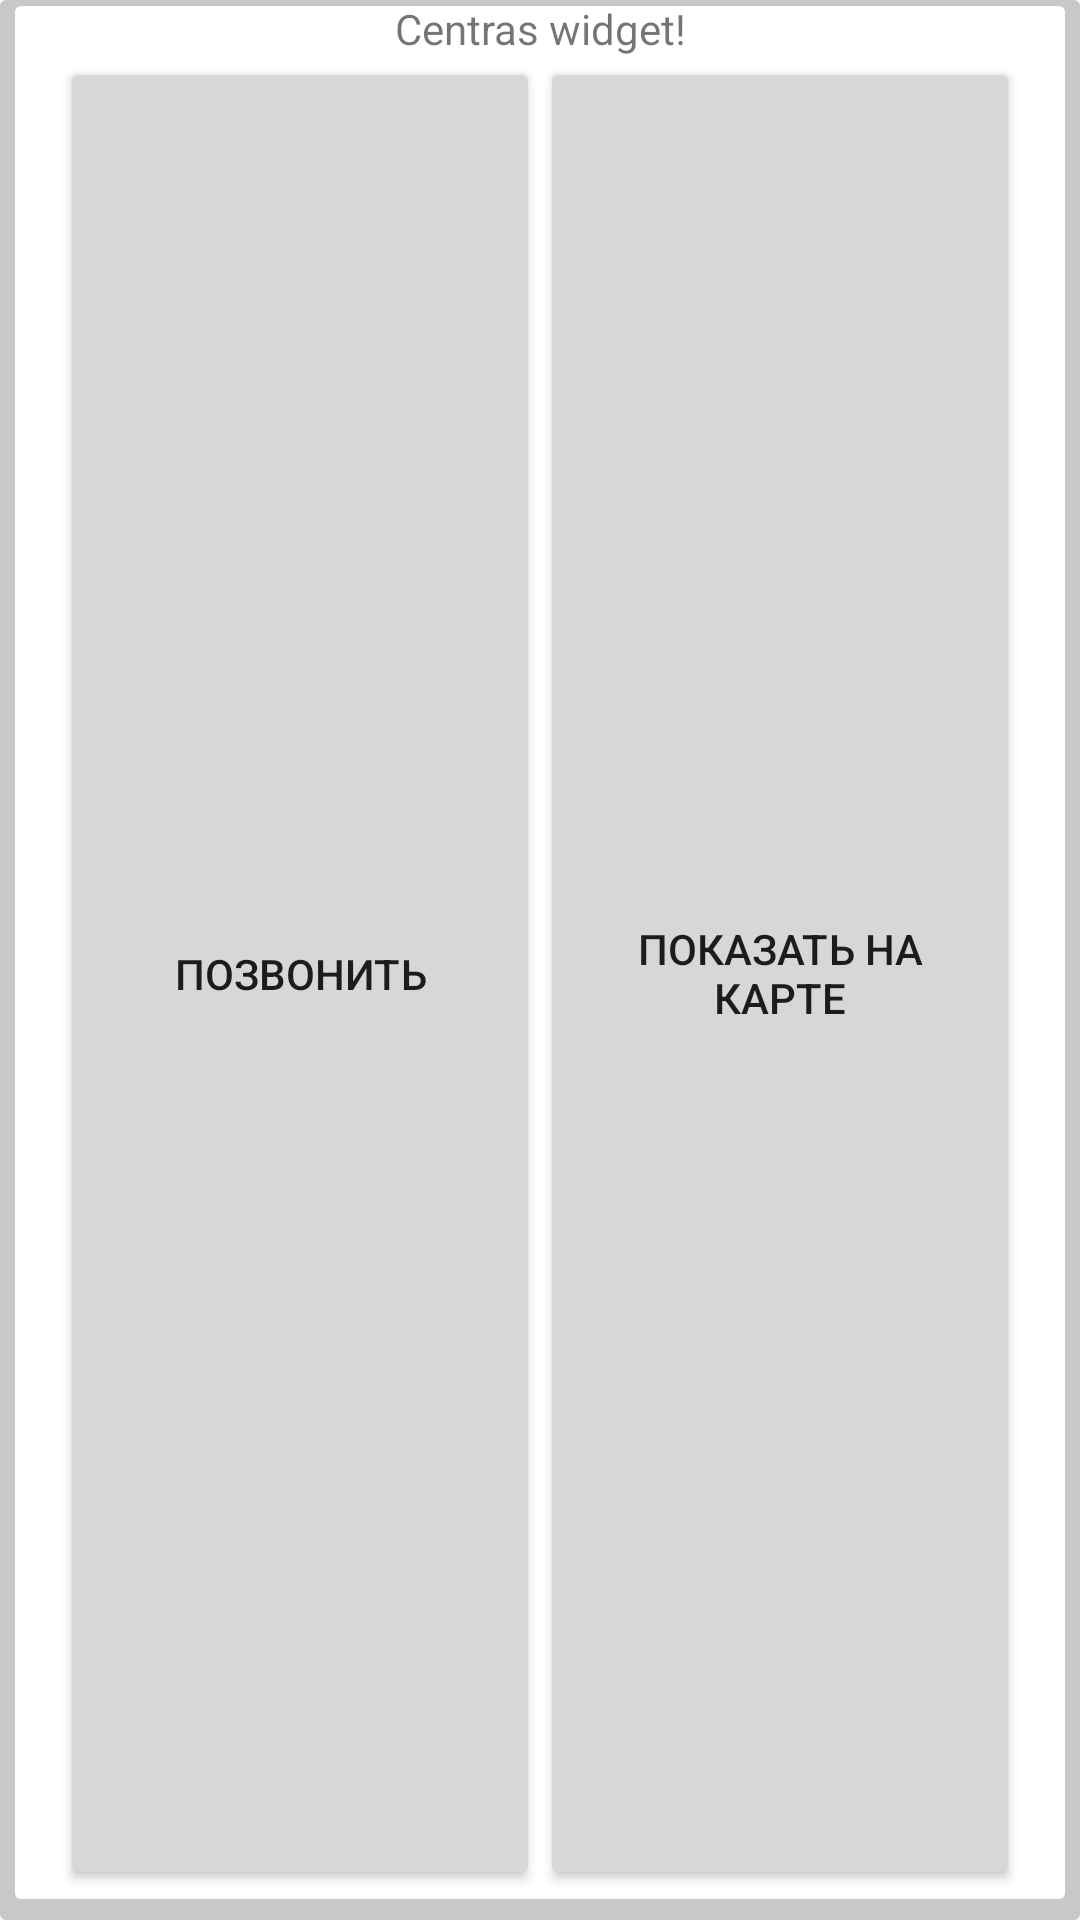

Reconstruct the res/layout file that produces this screen, plus the resources it refers to.
<!-- AndroidManifest.xml: application theme AppTheme -->
<!-- res/layout/widget_layout.xml -->
<?xml version="1.0" encoding="utf-8"?>

<LinearLayout xmlns:android="http://schemas.android.com/apk/res/android"
    android:orientation="vertical" android:layout_width="match_parent"
    android:layout_height="match_parent"
    android:background="@drawable/boxy_listitem">

    <TextView
        android:id="@+id/widget_textview"
        android:layout_width="match_parent"
        android:layout_height="wrap_content"
        android:layout_gravity="center"
        android:textAlignment="center"
        android:text="Centras widget!" />
    <LinearLayout
        android:layout_width="match_parent"
        android:layout_height="wrap_content"
        android:layout_weight="1"
        android:orientation="horizontal">
        <Button
            android:id="@+id/actionButtonCall"
            android:layout_width="match_parent"
            android:layout_height="match_parent"
            android:layout_weight="1"
            android:layout_marginLeft="20dp"
            android:layout_marginBottom="10dp"
            android:text="Позвонить"/>
        <Button
            android:id="@+id/actionButtonAddress"
            android:layout_width="match_parent"
            android:layout_height="match_parent"
            android:layout_marginRight="20dp"
            android:layout_marginBottom="10dp"
            android:layout_weight="1"
            android:text="Показать на карте"/>
    </LinearLayout>
</LinearLayout>
<!-- resources referenced by this layout -->
<resources>
  <!-- drawable boxy_listitem (drawable) -->
  <?xml version="1.0" encoding="utf-8"?>
  <layer-list xmlns:android="http://schemas.android.com/apk/res/android">
      <item>
          <shape android:shape="rectangle">
              <solid android:color="#CABBBBBB"/>
              <corners android:radius="2dp" />
          </shape>
      </item>
  
      <item
          android:left="5dp"
          android:right="5dp"
          android:top="2dp"
          android:bottom="7dp">
          <shape android:shape="rectangle">
              <solid android:color="@android:color/white"/>
              <corners android:radius="2dp" />
          </shape>
      </item>
  </layer-list>
  <style name="AppTheme" parent="Theme.AppCompat.Light.DarkActionBar">
          
          <item name="colorPrimary">@color/colorPrimary</item>
          <item name="colorPrimaryDark">@color/colorPrimaryDark</item>
          <item name="colorAccent">@color/colorAccent</item>
      </style>
  <color name="colorPrimary">#F44336</color>
  <color name="colorPrimaryDark">#BC1740</color>
  <color name="colorAccent">#B71C1C</color>
</resources>
